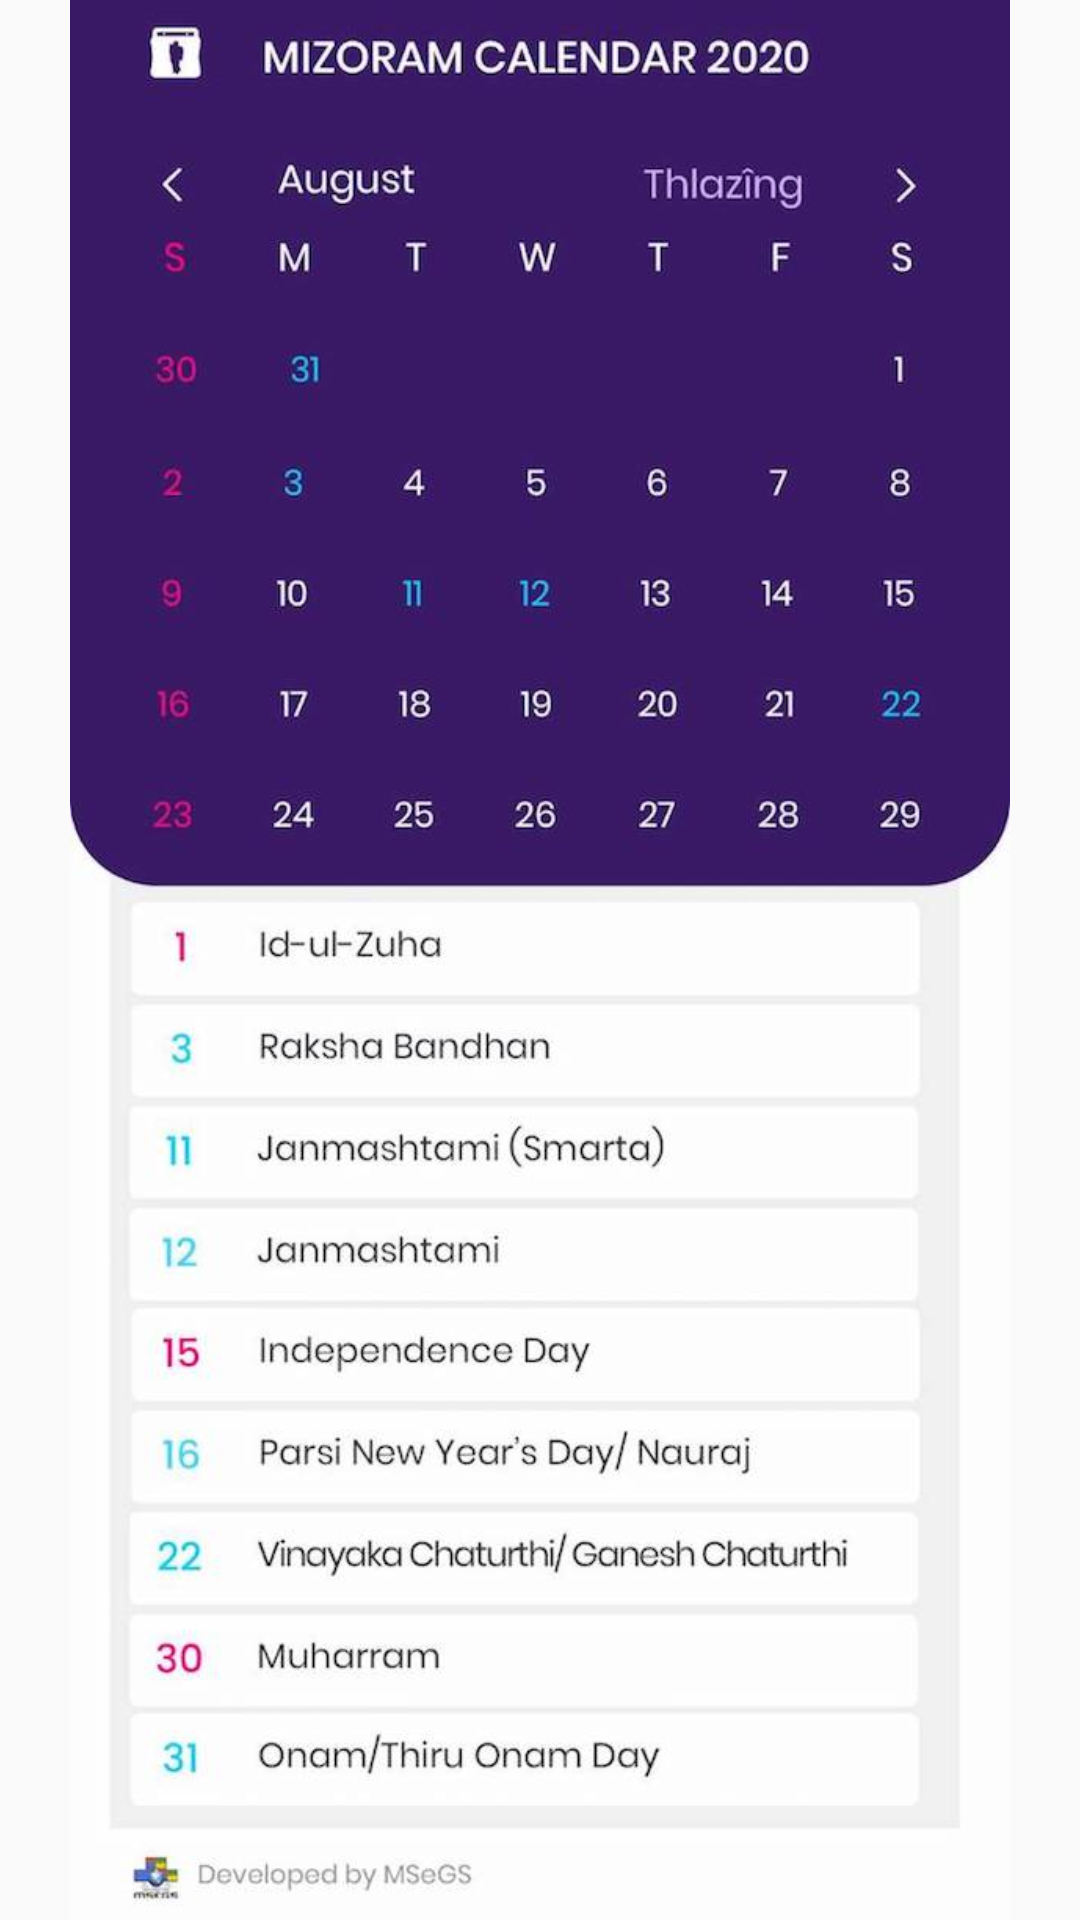

The Android layout XML behind this screen, and the referenced resources:
<!-- AndroidManifest.xml: application theme AppTheme -->
<!-- res/layout/activity_august.xml -->
<?xml version="1.0" encoding="utf-8"?>
<LinearLayout xmlns:android="http://schemas.android.com/apk/res/android"
    xmlns:app="http://schemas.android.com/apk/res-auto"
    xmlns:tools="http://schemas.android.com/tools"
    android:layout_width="wrap_content"
    android:layout_height="wrap_content"
    tools:context=".August"
    android:orientation="vertical"
    android:id="@+id/august">

        <ImageView
            android:layout_width="fill_parent"
            android:layout_height="fill_parent"
            android:src="@drawable/aug_new"/>

</LinearLayout>
<!-- resources referenced by this layout -->
<resources>
  <!-- drawable aug_new: jpg bitmap (drawable, 53916 bytes) -->
  <style name="AppTheme" parent="Theme.AppCompat.Light.DarkActionBar">
      
      
      <item name="colorPrimary">#381963</item>
      <item name="android:actionOverflowButtonStyle">@style/MyActionButtonOverflow</item>
  
      <item name="colorPrimaryDark">@color/colorPrimaryDark</item>
      <item name="colorAccent">@color/colorAccent</item>
  </style>
  <style name="MyActionButtonOverflow" parent="android:style/Widget.Holo.Light.ActionButton.Overflow">
  
      <item name="android:background">?android:attr/actionBarItemBackground</item>
      <item name="android:contentDescription">"Lala"</item>
  </style>
  <!-- not gathered from this repository: default colours our renderer supplied (Android Studio template values) -->
  <color name="colorPrimaryDark">#FF3700B3</color>
  <color name="colorAccent">#FF03DAC5</color>
</resources>
